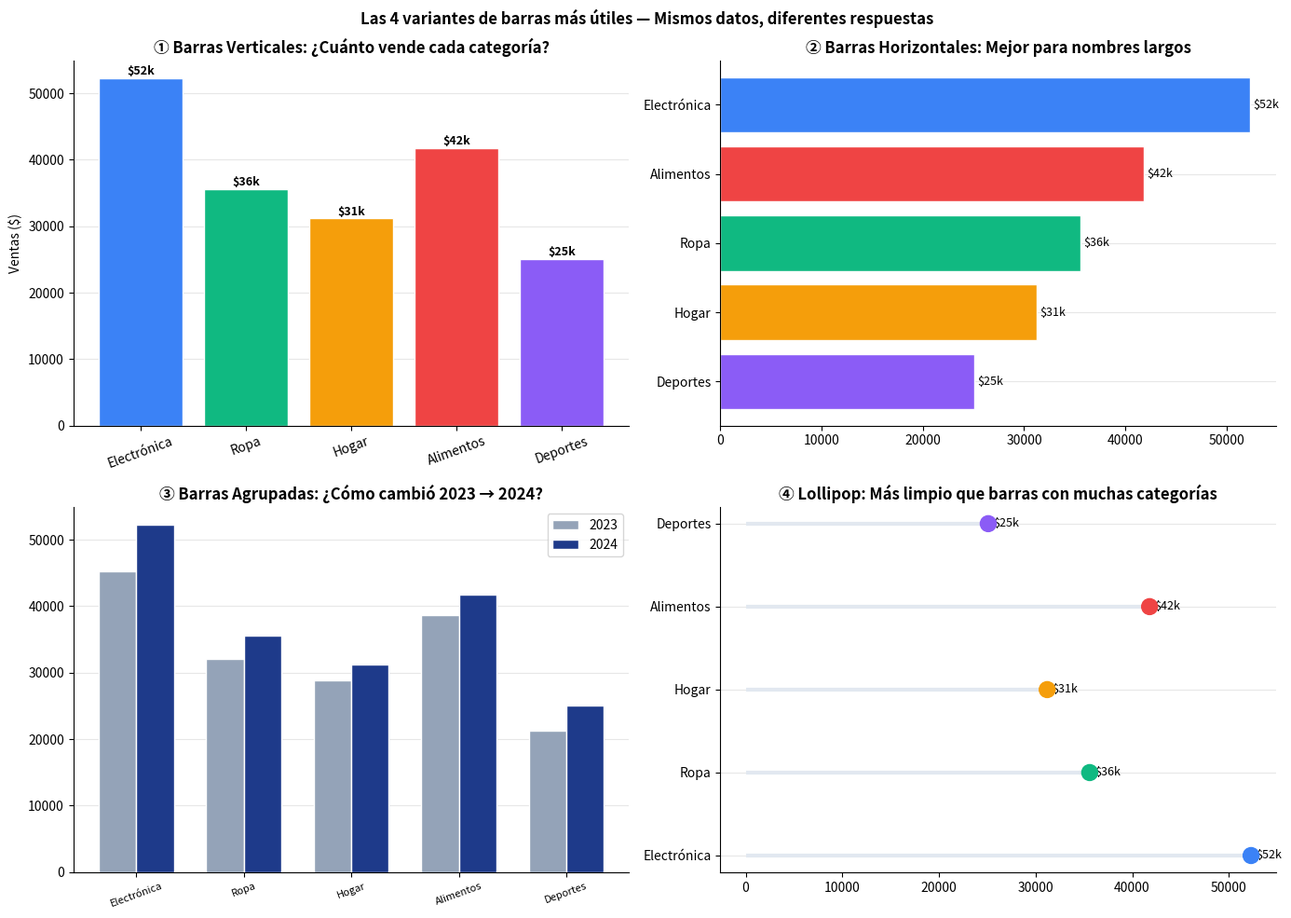

The script that saved this image:
# ============================================================
# Las 4 variantes más útiles — con código simple y comentado
# ============================================================

import matplotlib.pyplot as plt
import numpy as np

# Nuestros datos de ejemplo
categorias = ['Electrónica', 'Ropa', 'Hogar', 'Alimentos', 'Deportes']
ventas_2023 = [45200, 32100, 28900, 38700, 21300]
ventas_2024 = [52300, 35600, 31200, 41800, 25100]
colores = ['#3b82f6', '#10b981', '#f59e0b', '#ef4444', '#8b5cf6']

fig, axes = plt.subplots(2, 2, figsize=(14, 10))
fig.suptitle('Las 4 variantes de barras más útiles — Mismos datos, diferentes respuestas',
             fontsize=12, fontweight='bold')

# 1. Barras verticales simples (¿cuánto vende cada una?)
bars1 = axes[0,0].bar(categorias, ventas_2024, color=colores, edgecolor='white')
for bar, val in zip(bars1, ventas_2024):
    axes[0,0].text(bar.get_x() + bar.get_width()/2, bar.get_height() + 500,
                   f'${val/1000:.0f}k', ha='center', fontsize=9, fontweight='bold')
axes[0,0].set_title('① Barras Verticales: ¿Cuánto vende cada categoría?', fontweight='bold')
axes[0,0].tick_params(axis='x', rotation=20)
axes[0,0].set_ylabel('Ventas ($)')
axes[0,0].spines['top'].set_visible(False)
axes[0,0].spines['right'].set_visible(False)

# 2. Barras horizontales ordenadas (para nombres largos)
idx = np.argsort(ventas_2024)
cats_ord = [categorias[i] for i in idx]
vals_ord = [ventas_2024[i] for i in idx]
cols_ord = [colores[i] for i in idx]
bars2 = axes[0,1].barh(cats_ord, vals_ord, color=cols_ord, edgecolor='white')
for bar, val in zip(bars2, vals_ord):
    axes[0,1].text(bar.get_width() + 300, bar.get_y() + bar.get_height()/2,
                   f'${val/1000:.0f}k', va='center', fontsize=9)
axes[0,1].set_title('② Barras Horizontales: Mejor para nombres largos', fontweight='bold')
axes[0,1].spines['top'].set_visible(False)
axes[0,1].spines['right'].set_visible(False)

# 3. Barras agrupadas (2023 vs 2024)
x = np.arange(len(categorias))
w = 0.35
axes[1,0].bar(x - w/2, ventas_2023, w, label='2023', color='#94a3b8', edgecolor='white')
axes[1,0].bar(x + w/2, ventas_2024, w, label='2024', color='#1e3a8a', edgecolor='white')
axes[1,0].set_title('③ Barras Agrupadas: ¿Cómo cambió 2023 → 2024?', fontweight='bold')
axes[1,0].set_xticks(x)
axes[1,0].set_xticklabels(categorias, rotation=20, fontsize=8)
axes[1,0].legend()
axes[1,0].spines['top'].set_visible(False)
axes[1,0].spines['right'].set_visible(False)

# 4. Lollipop (muchas categorías — más elegante)
axes[1,1].hlines(categorias, 0, ventas_2024, color='#e2e8f0', linewidth=3)
scatter = axes[1,1].scatter(ventas_2024, categorias, s=150, c=colores, zorder=5)
for cat, val, col in zip(categorias, ventas_2024, colores):
    axes[1,1].text(val + 500, cat, f'${val/1000:.0f}k', va='center', fontsize=9)
axes[1,1].set_title('④ Lollipop: Más limpio que barras con muchas categorías', fontweight='bold')
axes[1,1].spines['top'].set_visible(False)
axes[1,1].spines['right'].set_visible(False)

for ax in axes.flat:
    ax.set_axisbelow(True)
    ax.yaxis.grid(True, alpha=0.3)

plt.tight_layout()
plt.show()

print("\n📊 En Power BI: estos 4 gráficos son todos nativos.")
print("   Elige el visual → arrastra los campos → selecciona el formato en el panel lateral.")
print("\n📈 En Tableau: Show Me → selecciona el tipo de gráfico según lo que ves aquí.")
